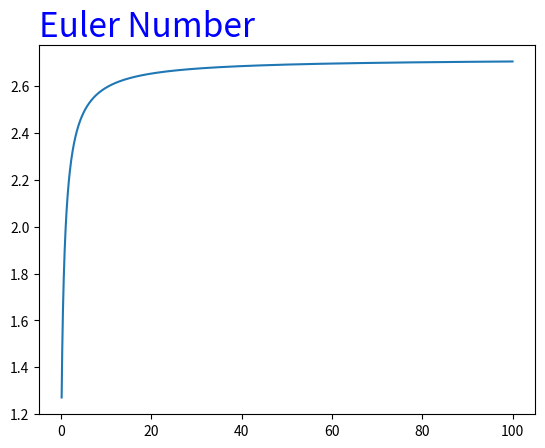

The matplotlib source for this figure:
# ch2_17.py
import matplotlib.pyplot as plt
import numpy as np

x = np.linspace(0.1, 100, 10000)    # 建立含10000個元素的陣列
y = [(1+1/x)**x for x in x]
plt.plot(x, y)
plt.title('Euler Number',fontsize=24,loc='left',color='b')
plt.show()




